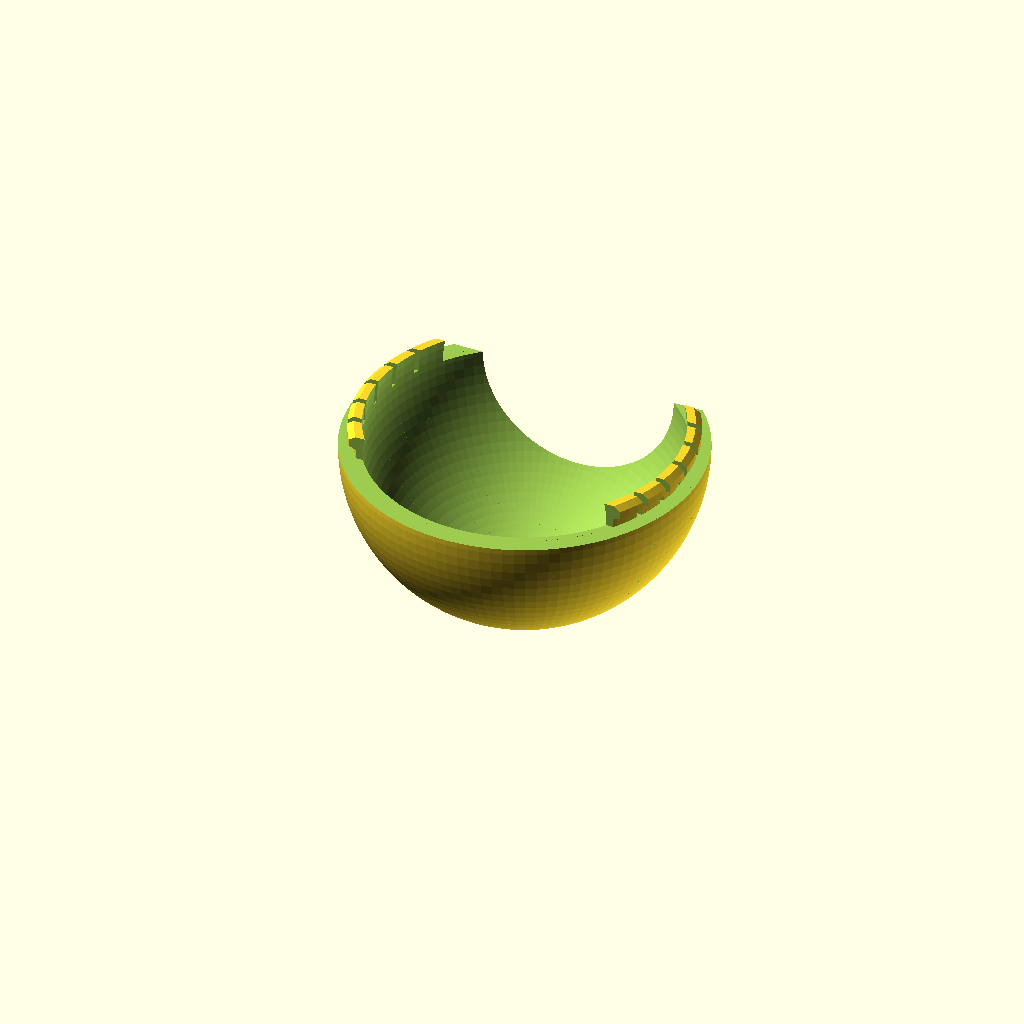
Cell 1 — every parameter at its default value.
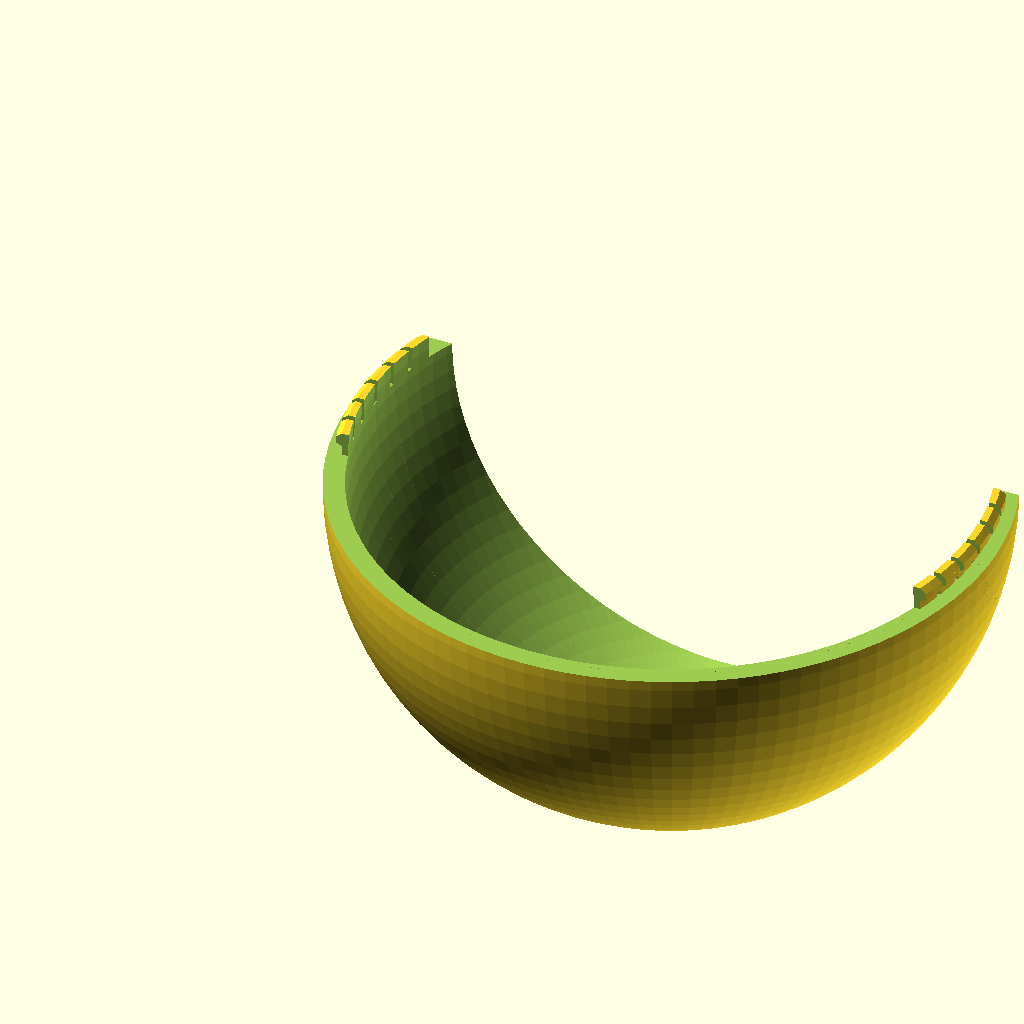
Cell 2: DoorKnobDiameter = 102 (everything else at default).
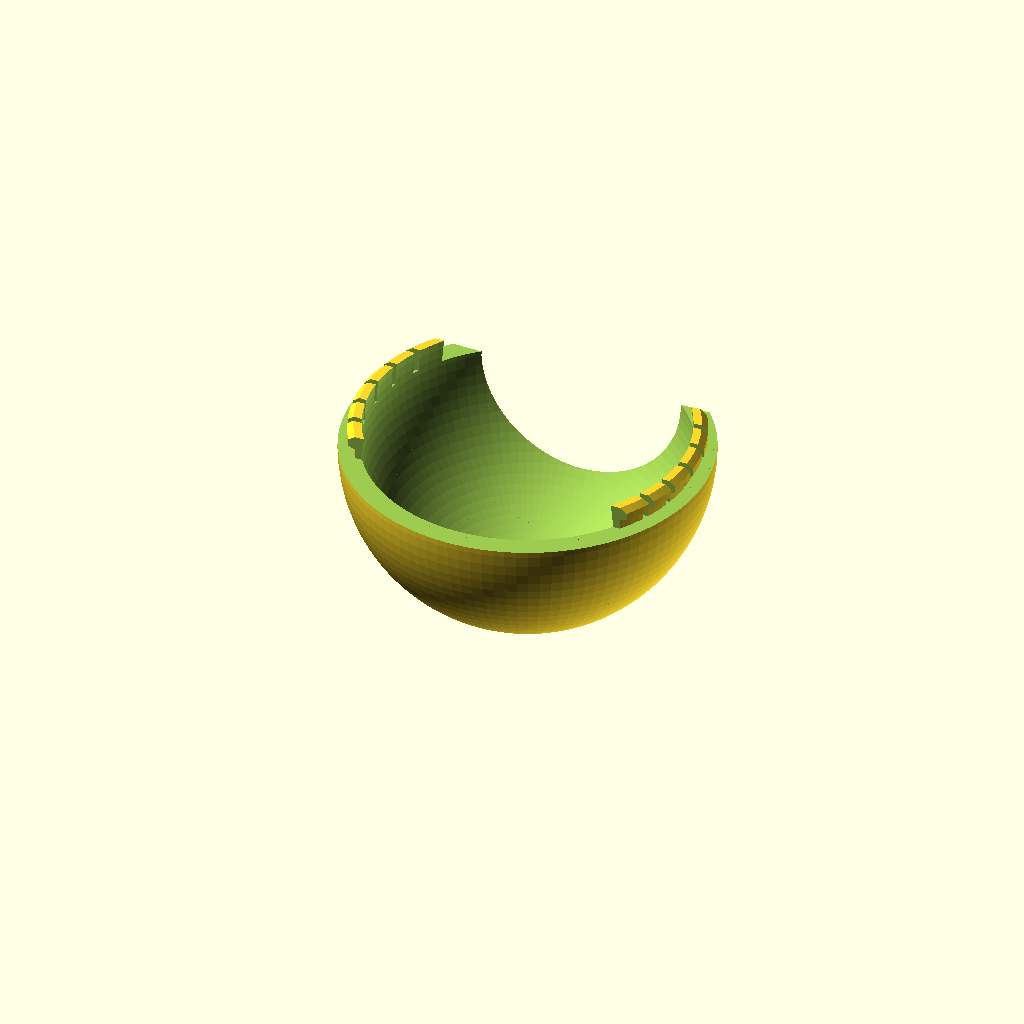
Cell 3 — DoorKnobAllowance set to 2, the other parameters unchanged.
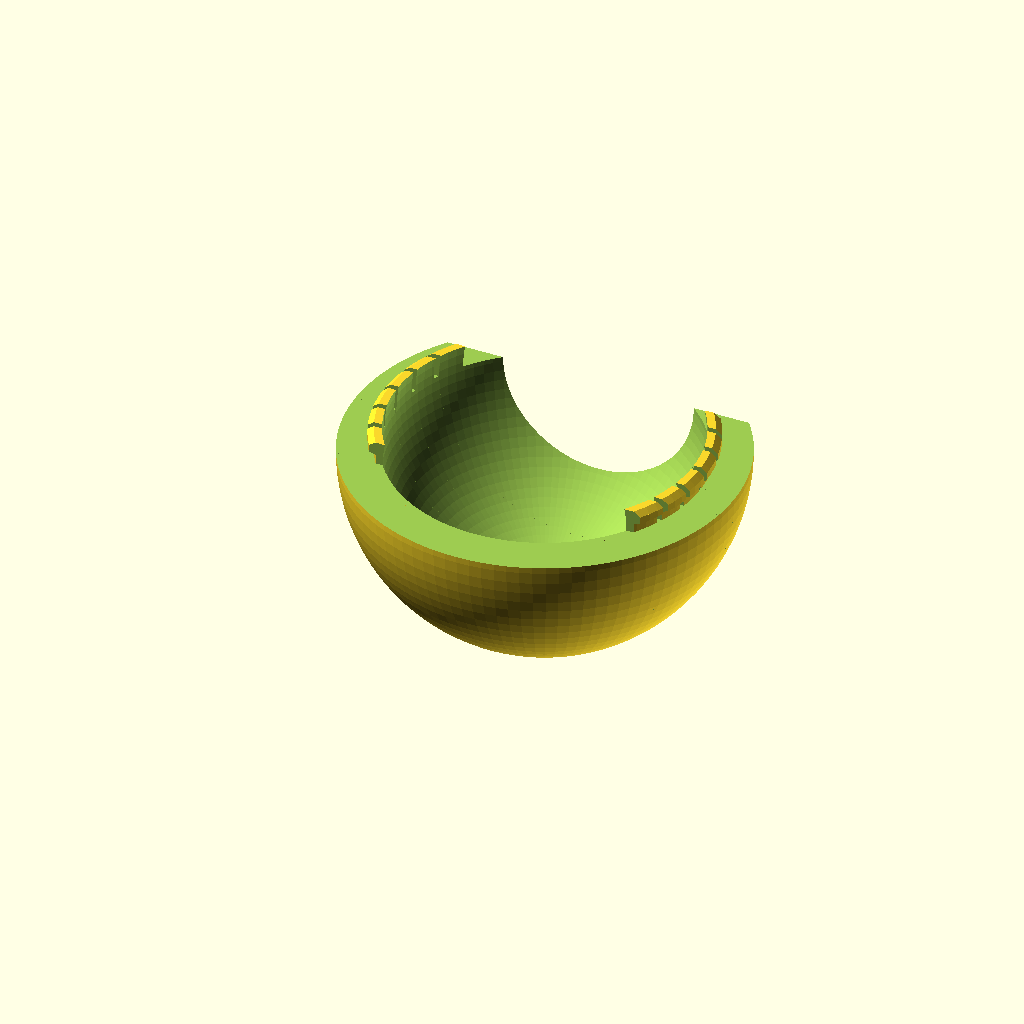
Cell 4 — CoverThickness set to 7, the other parameters unchanged.
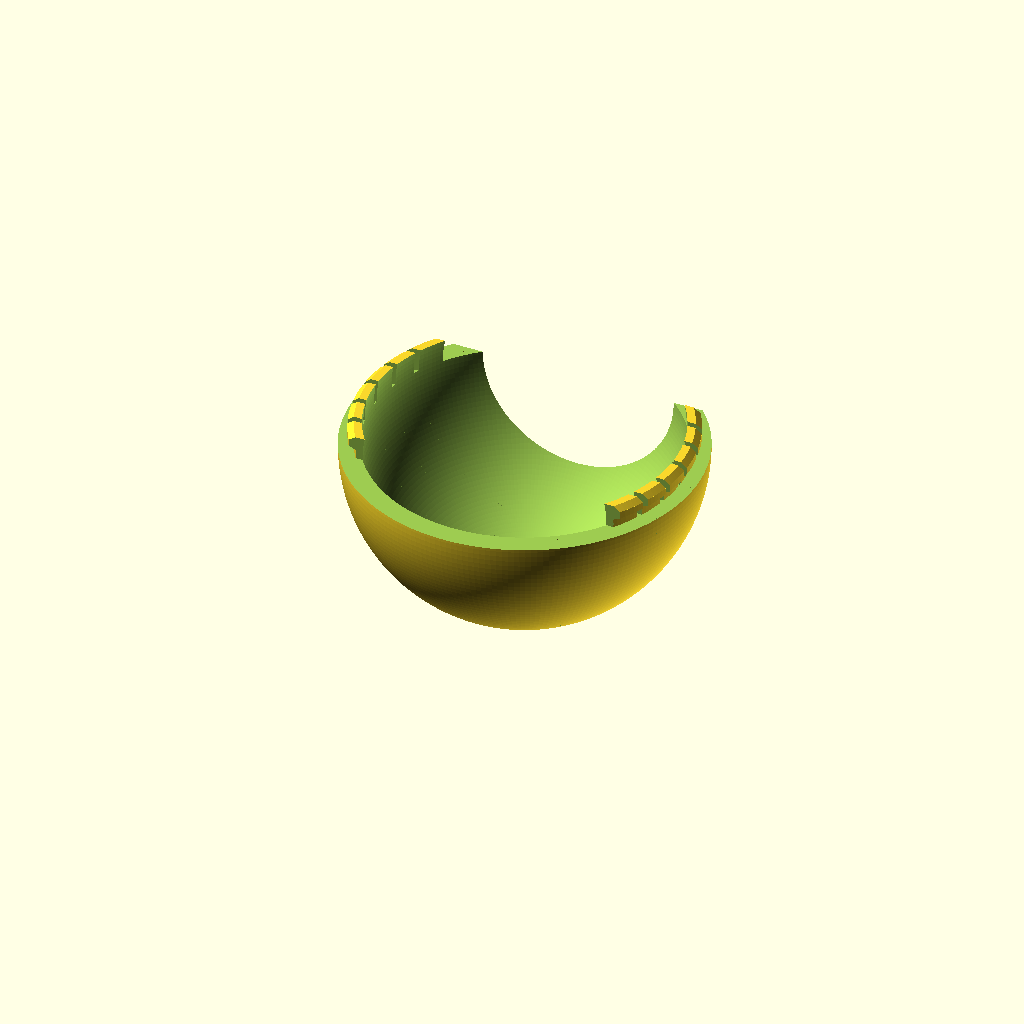
Cell 5 — Resolution set to 200, the other parameters unchanged.
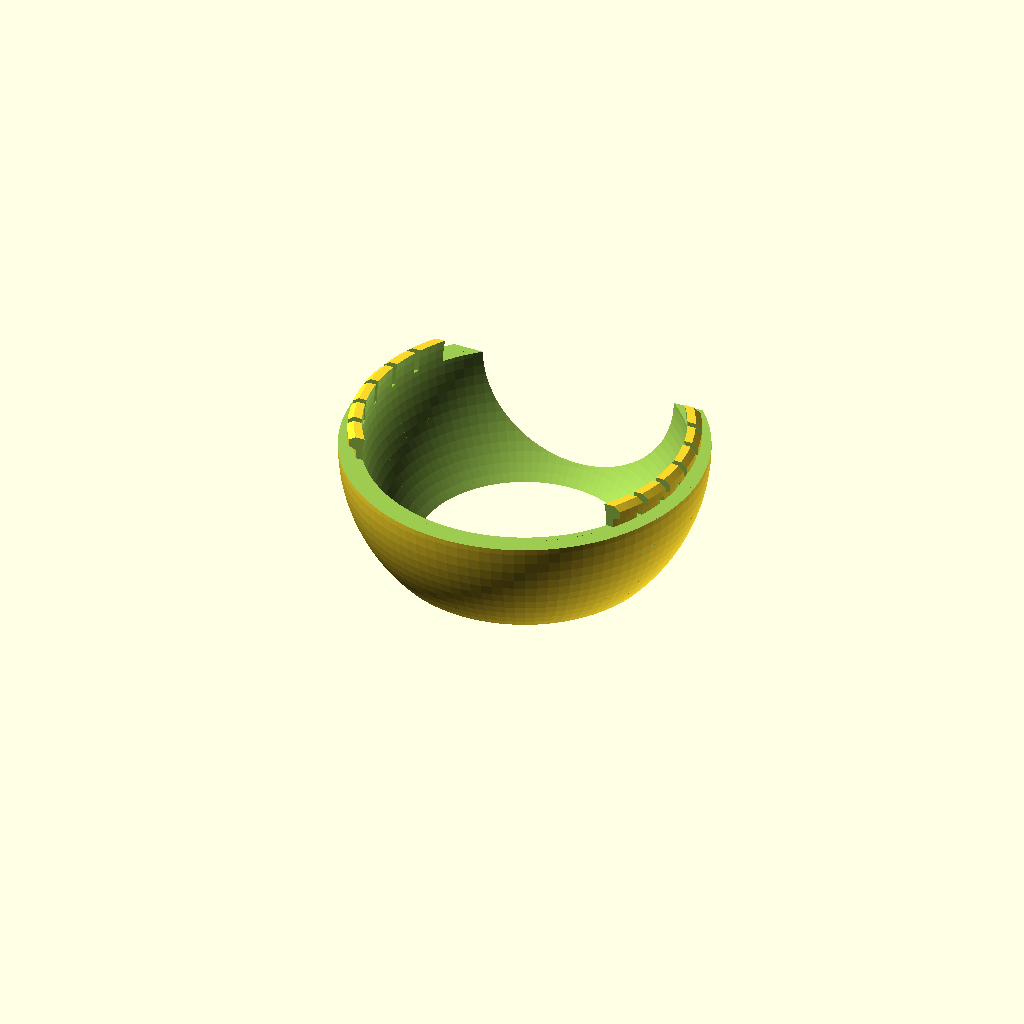
Cell 6 — FingerGripSize set to 10, the other parameters unchanged.
One fixed orthographic camera (rotation 55°, 0°, 25°; colour scheme Cornfield) for every cell.
OpenSCAD source file inputs/thingiverse/files/thing-3347342/files/Door-Knob-MK5.1---Male.scad:
//Variables
//Width of the door knob at it's widest point
DoorKnobDiameter = 51;
//Additional width for door knob to allow easy rotation
DoorKnobAllowance = 1;
//How thick do you want the cover to be?
CoverThickness = 3.5;
//Ignore this variable
OuterDiameter = DoorKnobDiameter + (CoverThickness*2) + DoorKnobAllowance;
//Ignore this variable
InnerDiameter = DoorKnobDiameter + DoorKnobAllowance;
//Ignore this variable
InnerRadius = (InnerDiameter/2);
//Ignore this variable
Resolution = 100;
//Ignore this variable
OuterRadius = (OuterDiameter/2);
//Depth to be cut in to sphere to make room for gripping the door knob
FingerGripSize = 5;
//Distance from the thickest part of the knob to the front
DistanceToFront = 1000;
//Distance from the thickest part of the knob to the back
DistanceToBack = 20;
//Total length of the snap fit arms
ArmLength = 4;
//Width of the base of the snap fit arms
ArmWidth = 1;

//Build
//MainBody
difference(){
//OuterShell - Bottom
    translate([OuterDiameter/2,0,0])
    sphere(d=OuterDiameter,$fn=Resolution);
//Remove top half of female sphere
    translate([OuterDiameter/2,0,0])
    linear_extrude(OuterDiameter/2 + 1)
    square([OuterDiameter,OuterDiameter], center = true);
//Remove space for door knob - Bottom
    translate([OuterDiameter/2,0,0])
    sphere(d=DoorKnobDiameter + DoorKnobAllowance,$fn=Resolution);
//Remove bottom section of sphere for Finger Grip
    translate([OuterRadius,0,-OuterRadius-1])
    linear_extrude(FingerGripSize+1)
    square([OuterDiameter+2,OuterDiameter+2], center = true);
//Remove front of the sphere for lock
    translate([OuterRadius,-DistanceToFront,-OuterRadius])
    rotate(a=[90,0,0])
    linear_extrude(OuterRadius)
    square([OuterDiameter+2,OuterDiameter+2], center = true);
//Remove rear of the sphere for handle's arm
    translate([OuterRadius,DistanceToBack,-OuterRadius])
    rotate(a=[-90,0,0])
    linear_extrude(OuterRadius)
    square([OuterDiameter+2,OuterDiameter+2], center = true);
}

//Arms
difference(){
    //Arm and fittings
    union(){
//Create arms
        //Added .5 to keep objects manifold
    translate([OuterRadius,0,-.5])
    rotate(a=[0,0,0])
    cylinder(h = ArmLength + .5, r1 = InnerRadius + ArmWidth, r2 = InnerRadius + ArmWidth, $fn=Resolution, center = false);
        //Creating Retraction Side of Snap Joint
     translate([OuterRadius,0,ArmLength*.4])
    rotate(a=[0,0,0])
    cylinder(h = ArmLength * .1, r1 = InnerRadius + ArmWidth, r2 = InnerRadius + ArmWidth + 1, $fn=Resolution, center = false);
          //Creating Entrance Side of Snap Joint
     translate([OuterRadius,0,ArmLength * .8])
    rotate(a=[0,0,0])
    cylinder(h = ArmLength * .2, r1 = InnerRadius + ArmWidth + 1, r2 = InnerRadius + ArmWidth, $fn=Resolution, center = false);
           //Creating Perpendicular Face
     translate([OuterRadius,0,ArmLength * .5])
    rotate(a=[0,0,0])
    cylinder(h = ArmLength * .3, r1 = InnerRadius + ArmWidth + 1, r2 = InnerRadius + ArmWidth + 1, $fn=Resolution, center = false);
    }
//Remove sections of the snapjoint from sphere
    //Remove front of the sphere for lock and make room for snap fitting guide on other sphere
    translate([OuterRadius,-20+5,0])
    rotate(a=[90,0,0])
    linear_extrude(OuterRadius)
    square([OuterDiameter+2,OuterDiameter+2], center = true);
    //Remove rear of the sphere for handle's arm and make room for snap fitting guide on other sphere
    translate([OuterRadius,20-5,0])
    rotate(a=[-90,0,0])
    linear_extrude(OuterRadius)
    square([OuterDiameter+2,OuterDiameter+2], center = true);
    //Remove space for door knob - Bottom
    translate([OuterDiameter/2,0,0])
    sphere(d=DoorKnobDiameter + DoorKnobAllowance,$fn=Resolution);
    //Seperate Snap Joint in to multiple sections
    translate([OuterRadius,20*.5,0])
    rotate(a=[-90,0,0])
    linear_extrude(1)
    square([OuterDiameter,OuterDiameter], center = true);
    //Seperate Snap Joint in to multiple sections
    translate([OuterRadius,20*.25,0])
    rotate(a=[-90,0,0])
    linear_extrude(1)
    square([OuterDiameter,OuterDiameter], center = true);
    //Seperate Snap Joint in to multiple sections
    translate([OuterRadius,0,0])
    rotate(a=[-90,0,0])
    linear_extrude(.5)
    square([OuterDiameter,OuterDiameter], center = true);
    //Seperate Snap Joint in to multiple sections
    translate([OuterRadius,-20*.5,0])
    rotate(a=[90,0,0])
    linear_extrude(1)
    square([OuterDiameter,OuterDiameter], center = true);
    //Seperate Snap Joint in to multiple sections
    translate([OuterRadius,-20*.25,0])
    rotate(a=[90,0,0])
    linear_extrude(1)
    square([OuterDiameter,OuterDiameter], center = true);
    //Seperate Snap Joint in to multiple sections
    translate([OuterRadius,0,0])
    rotate(a=[90,0,0])
    linear_extrude(.5)
    square([OuterDiameter,OuterDiameter], center = true);
    
}

  
Parameter table extracted from the source (name, type, default, range or options):
DoorKnobDiameter: number, default 51
DoorKnobAllowance: number, default 1
CoverThickness: number, default 3.5
Resolution: number, default 100
FingerGripSize: number, default 5
DistanceToFront: number, default 1000
DistanceToBack: number, default 20
ArmLength: number, default 4
ArmWidth: number, default 1
